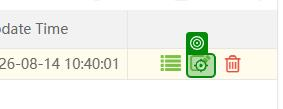
Workflow: zkt_Renewal

Step 1 [try]: click on the text (chrome.exe)

Step 2: type [in_BussExpireDate] into the text box '*Hired Date*' (chrome.exe) (no picture)

Step 3: click on the list item 'Payroll Settings' (chrome.exe) (no picture)

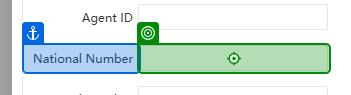
Step 4: type "[in_EidNumber.Trim.Replace("-","")]" into the text box '*National Number*' (chrome.exe)
